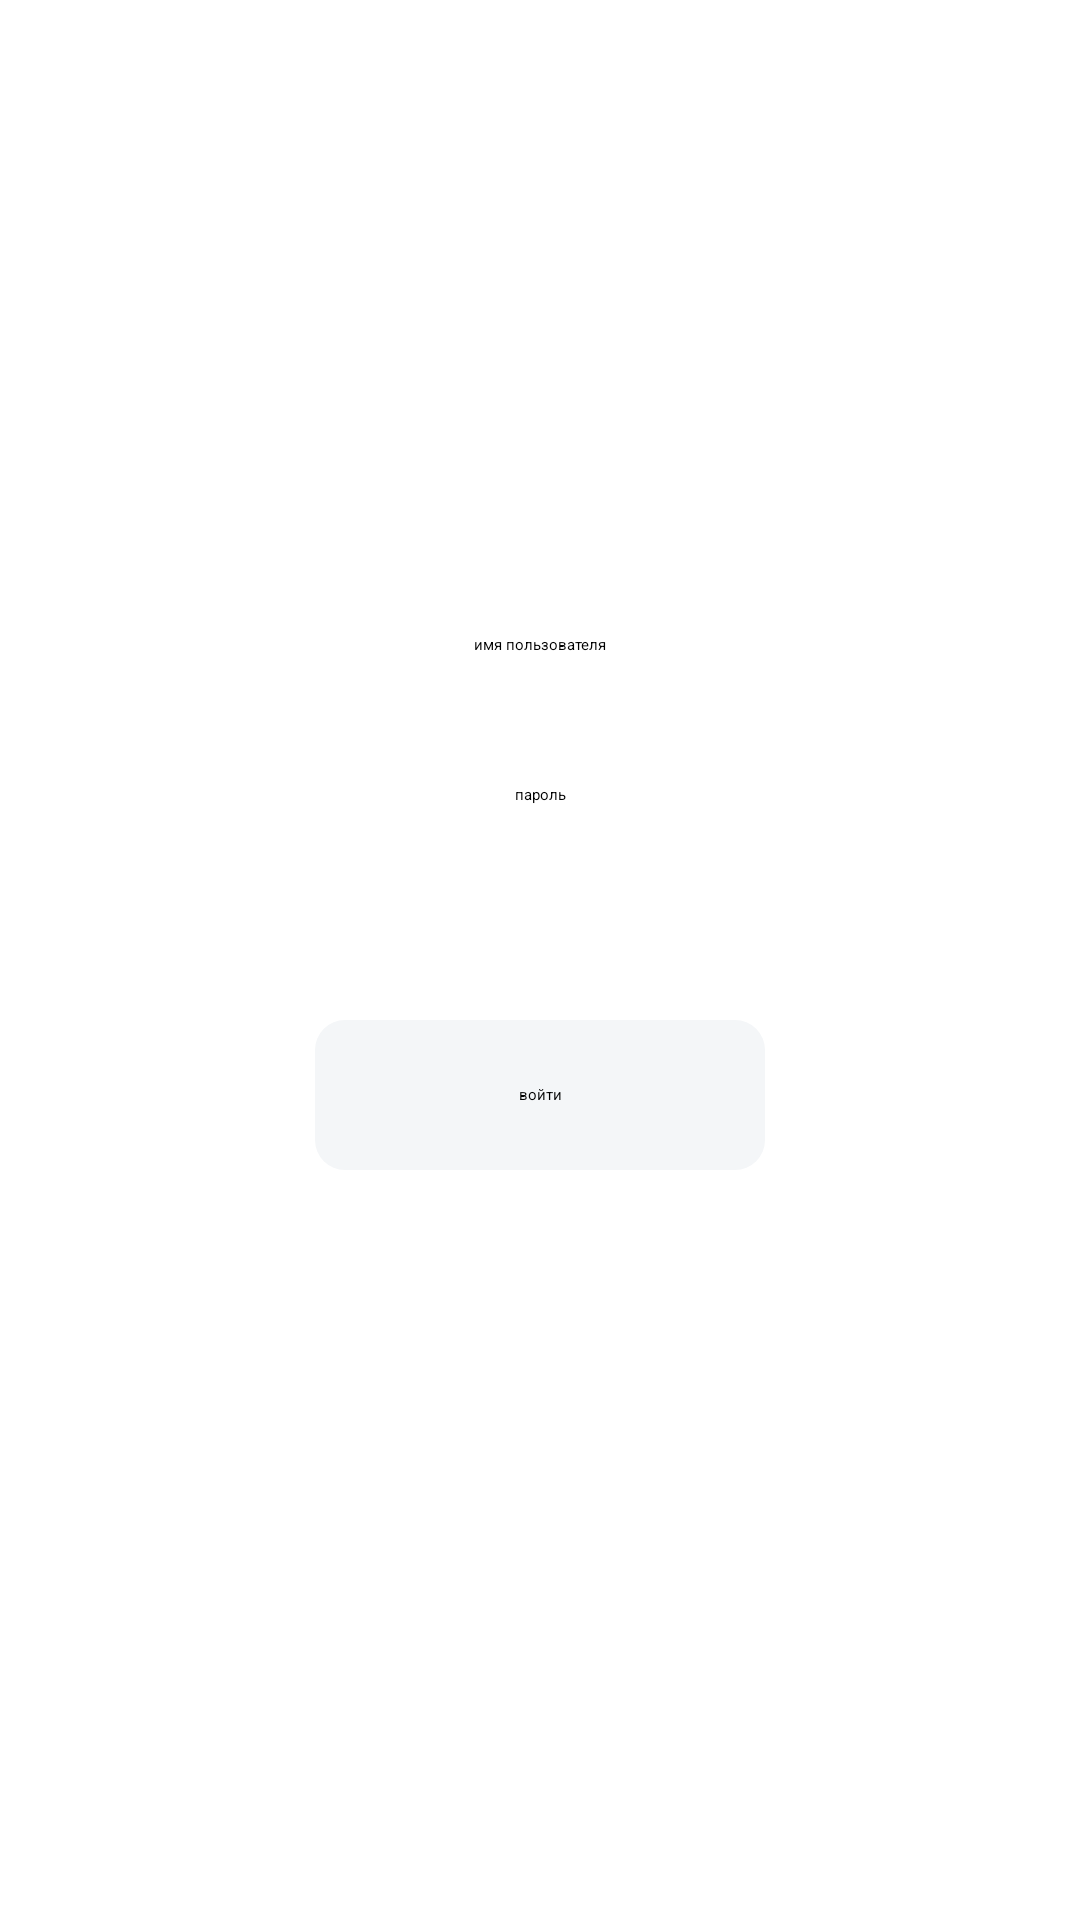

Here is an Android app screen rendered from its layout file. Give the layout XML and the strings, colors and styles it references.
<!-- AndroidManifest.xml: application theme Theme.Lab3 -->
<!-- res/layout/activity_log_in.xml -->
<?xml version="1.0" encoding="utf-8"?>
<androidx.constraintlayout.widget.ConstraintLayout xmlns:android="http://schemas.android.com/apk/res/android"
    xmlns:app="http://schemas.android.com/apk/res-auto"
    xmlns:tools="http://schemas.android.com/tools"
    android:layout_width="match_parent"
    android:layout_height="match_parent"
    tools:context=".LogInActivity">

    <EditText
        android:id="@+id/username_edit_text"
        android:layout_width="250dp"
        android:layout_height="50dp"
        android:layout_marginBottom="400dp"
        android:hint="имя пользователя"
        android:gravity="center"
        app:layout_constraintEnd_toEndOf="parent"
        app:layout_constraintHorizontal_bias="0.5"
        app:layout_constraintStart_toStartOf="parent"
        app:layout_constraintBottom_toBottomOf="parent"/>

    <EditText
        android:id="@+id/password_edit_text"
        android:layout_width="250dp"
        android:layout_height="50dp"
        android:layout_marginBottom="350dp"
        android:hint="пароль"
        android:gravity="center"
        app:layout_constraintEnd_toEndOf="parent"
        app:layout_constraintHorizontal_bias="0.5"
        app:layout_constraintStart_toStartOf="parent"
        app:layout_constraintBottom_toBottomOf="parent"/>

    <Button
        android:id="@+id/btn_log_in"
        android:layout_width="150dp"
        android:layout_height="50dp"
        android:layout_marginBottom="250dp"
        android:background="@drawable/rounded_header"
        android:text="войти"
        android:gravity="center"
        app:layout_constraintEnd_toEndOf="parent"
        app:layout_constraintHorizontal_bias="0.5"
        app:layout_constraintStart_toStartOf="parent"
        app:layout_constraintBottom_toBottomOf="parent"
        />





</androidx.constraintlayout.widget.ConstraintLayout>
<!-- resources referenced by this layout -->
<resources>
  <!-- drawable rounded_header (drawable) -->
  <shape xmlns:android="http://schemas.android.com/apk/res/android">
      <corners android:radius="10dp" />
      <solid android:color="#F4F6F8" />
  </shape>
</resources>
